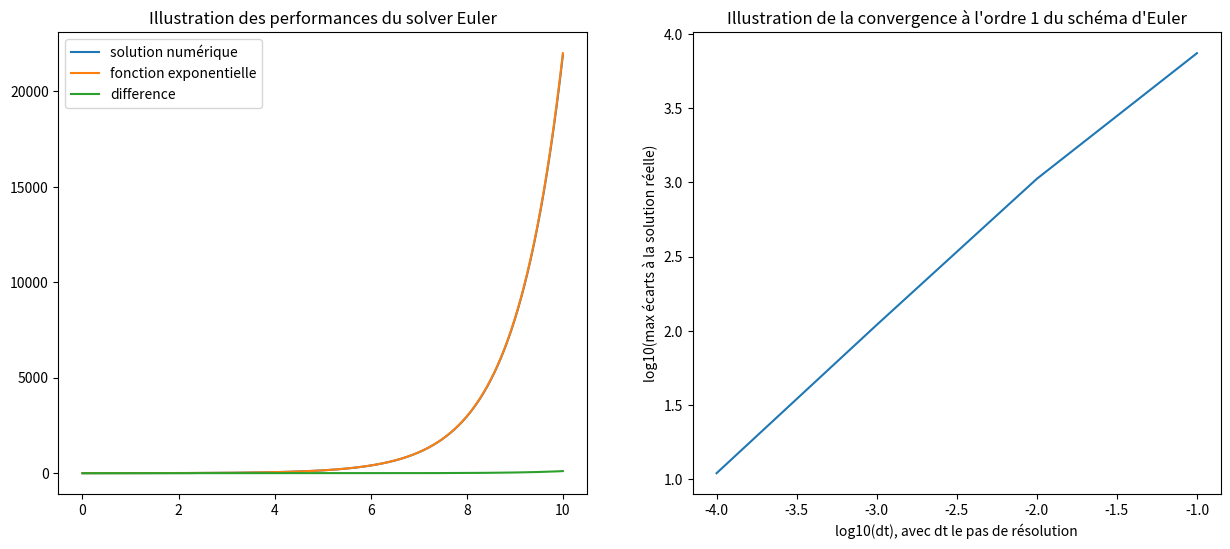
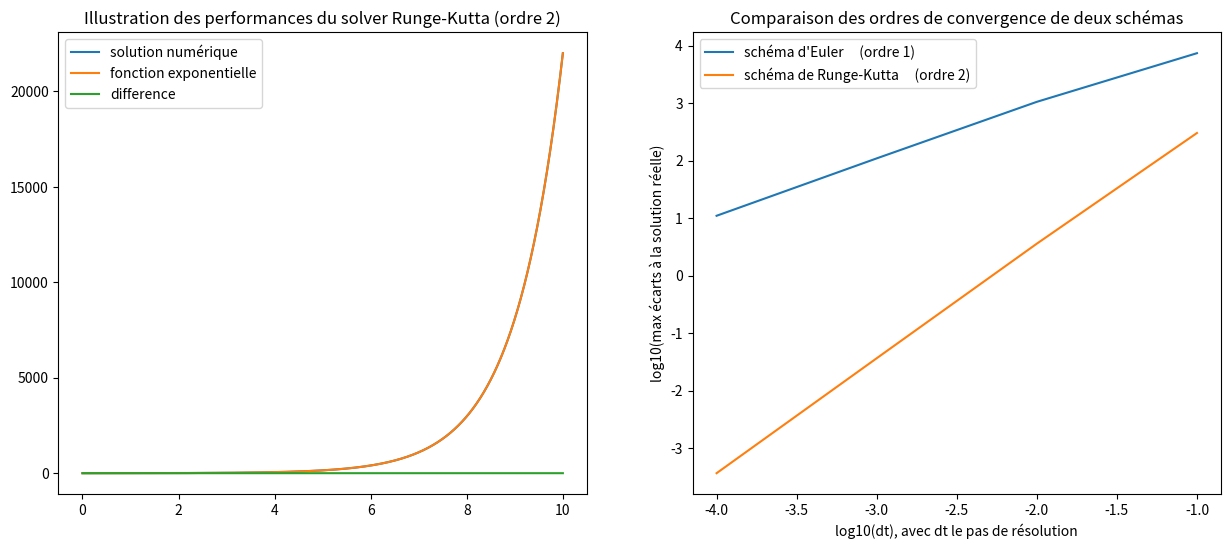

These charts were generated, in order, by the following Python code:
import matplotlib.pyplot as plt
import math
import numpy as np

def solve_euler_explicit(f, x0, dt, tf, t0=0):
    '''Résout l'équation différentielle dx/dt(t) = f(t, x) à l'aide de la
    méthode d'Euler explicite. Renvoie les listes temps et solution.'''
    T = tf - t0
    nbiter = math.floor(T/dt)
    temps = [i * dt for i in range(nbiter)]
    solution = [x0]
    for i in range(1, nbiter):
        solution.append(solution[i-1] + dt * f(i * dt, solution[i-1]))
    return temps, solution

def convergence_euler(f, x0, tf, t0=0, nbiter=4):
    ''' Pour l'équation différentielle canonique dx/dt = x, retourne le log10
    du maximum des écarts à la solution réelle en fonction du log10 de dt.
    Permet une lecture graphique de l'ordre de convergence du schéma d'Euler
    explicite. Exécute le schéma d'Euler pour dt allant de 0.1 à
    0.1/10**nbiter.'''
    dt0 = 0.1
    list_dt = [dt0/(10**i) for i in range(nbiter)]
    max_difference = []
    for dt in list_dt:
        temps, num_solution = solve_euler_explicit(f, x0, dt, tf, t0)
        num_solution = np.array(num_solution)
        real_solution = np.array([np.exp(t) for t in temps])
        difference = abs(num_solution - real_solution)
        max_error = max(difference)
        max_difference.append(max_error)
    log_list_dt = np.log10(list_dt)
    log_max_difference = np.log10(max_difference)
    return log_list_dt, log_max_difference

# Test performances du solver et illustration de la convergence à l'ordre 1
# du schéma d'Euler explicite.
f = lambda t, x : x
time, num_solution_euler = solve_euler_explicit(f, 1, 0.001, 10)
Y = np.exp(time)
Z = [y - x for y, x in zip(Y, num_solution_euler)]

fig, (ax1, ax2) = plt.subplots(1, 2, figsize = (15, 6))
log_list_dt, log_max_difference_euler = convergence_euler(f, 1, 10)
ax1.plot(time, num_solution_euler, label = 'solution numérique')
ax1.plot(time, Y, label = 'fonction exponentielle')
ax1.plot(time, Z, label = 'difference')
ax1.set_title("Illustration des performances du solver Euler")
ax1.legend()
ax2.plot(log_list_dt, log_max_difference_euler)
ax2.set_title("Illustration de la convergence à l'ordre 1 du schéma d'Euler")
ax2.set(xlabel = 'log10(dt), avec dt le pas de résolution', ylabel = \
    'log10(max écarts à la solution réelle)')
plt.show()

def solve_runge_kutta_ordre_2(f, x0, dt, tf, t0=0):
    ''''Résout l'équation différentielle dx/dt(t) = f(t, x) à l'aide de la
    méthode de Rune_Kutta à l'ordre 2. Renvoie les listes temps et solution.'''
    T = tf - t0
    nbiter = math.floor(T/dt)
    temps = [i * dt for i in range(nbiter)]
    solution = [x0]
    for i in range(1, nbiter):
        F1 = f(i * dt, solution[i-1])
        F2 = f((i+1) * dt, solution[i-1] + dt * F1)
        solution.append(solution[i-1] + dt/2 * (F1 + F2))
    return temps, solution

def convergence_runge_kutta(f, x0, tf, t0=0, nbiter=4):
    ''' Pour l'équation différentielle canonique dx/dt = x, retourne le log10
    du maximum des écarts à la solution réelle en fonction du log10 de dt.
    Permet une lecture graphique de l'ordre de convergence du schéma de
    Runge-Kutta. Exécute le schéma de Runge-Kutta pour dt allant de 0.1 à
    0.1/10**nbiter.'''
    dt0 = 0.1
    list_dt = [dt0/10**i for i in range(nbiter)]
    max_difference = []
    for dt in list_dt:
        temps, num_solution = solve_runge_kutta_ordre_2(f, x0, dt, tf, t0)
        num_solution = np.array(num_solution)
        real_solution = np.array([np.exp(t) for t in temps])
        difference = abs(num_solution - real_solution)
        max_error = max(difference)
        max_difference.append(max_error)
    log_list_dt = np.log10(list_dt)
    log_max_difference = np.log10(max_difference)
    return log_list_dt, log_max_difference

# Test performances du solver Runge-Kutta et comparaison de l'ordre de
# convergence avec le schéma d'Euler explicite.
time, num_solution_runge = solve_runge_kutta_ordre_2(f, 1, 0.001, 10)
Z = [y - x for y, x in zip(Y, num_solution_runge)]

fig, (ax1, ax2) = plt.subplots(1, 2, figsize = (15, 6))
log_list_dt, log_max_difference_runge = convergence_runge_kutta(f, 1, 10)
ax1.plot(time, num_solution_runge, label = 'solution numérique')
ax1.plot(time, Y, label = 'fonction exponentielle')
ax1.plot(time, Z, label = 'difference')
ax1.set_title("Illustration des performances du solver Runge-Kutta (ordre 2)")
ax1.legend()
ax2.plot(log_list_dt, log_max_difference_euler, label = "schéma d'Euler \
    (ordre 1)")
ax2.plot(log_list_dt, log_max_difference_runge, label = 'schéma de Runge-Kutta \
    (ordre 2)')
ax2.set_title("Comparaison des ordres de convergence de deux schémas")
ax2.set(xlabel = 'log10(dt), avec dt le pas de résolution', ylabel = \
    'log10(max écarts à la solution réelle)')
ax2.legend()
plt.show()